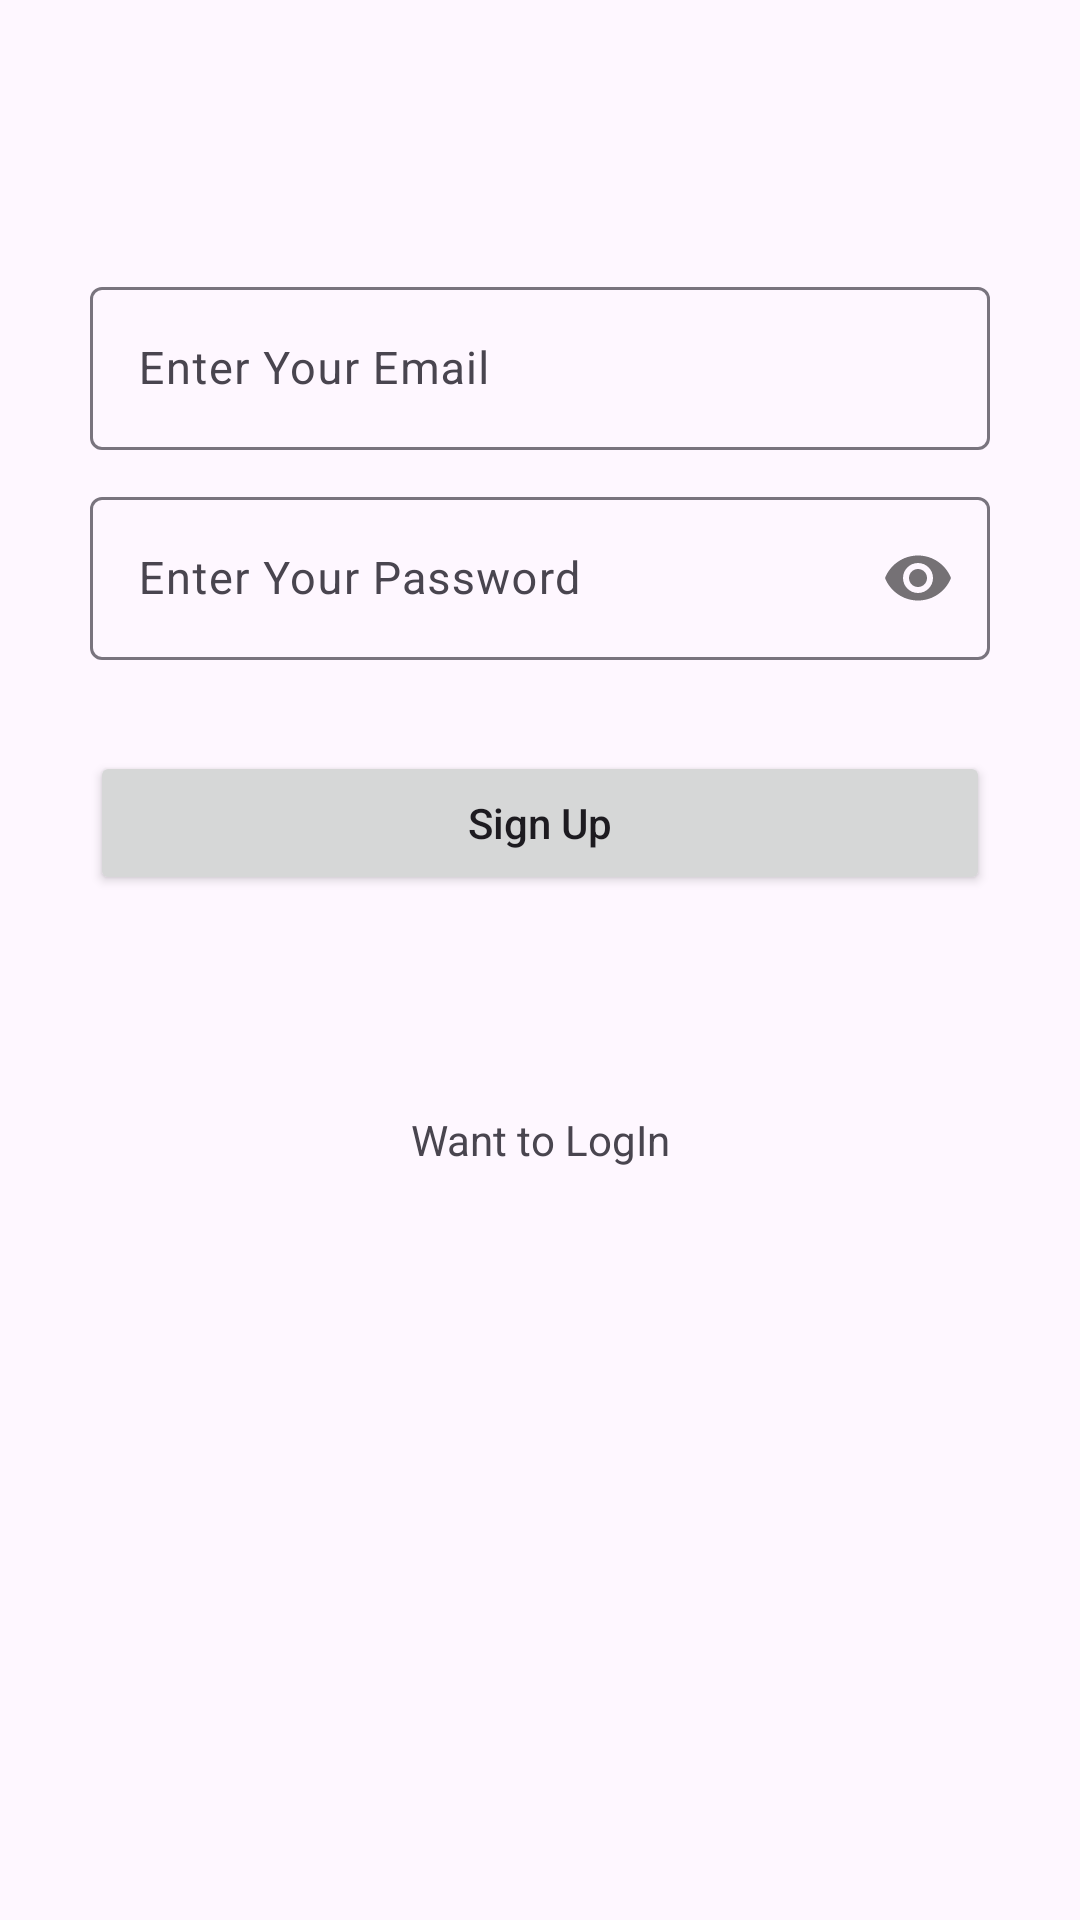

This screen was rendered from an Android layout file. Write that file and the resources it references.
<!-- AndroidManifest.xml: application theme Theme.Aviothic -->
<!-- res/layout/activity_sign_up.xml -->
<?xml version="1.0" encoding="utf-8"?>
<RelativeLayout xmlns:android="http://schemas.android.com/apk/res/android"
    xmlns:app="http://schemas.android.com/apk/res-auto"
    xmlns:tools="http://schemas.android.com/tools"
    android:layout_width="match_parent"
    android:gravity="center"
    android:layout_height="match_parent"
    tools:context=".MainActivity"
    >

    <RelativeLayout
        android:id="@+id/Reference"
        android:layout_width="match_parent"
        android:layout_height="wrap_content"
        android:layout_centerInParent="true"></RelativeLayout>

    <LinearLayout
        android:layout_width="match_parent"
        android:layout_height="wrap_content"
        android:orientation="vertical"
        android:layout_above="@+id/Reference"
        android:layout_marginLeft="30dp"
        android:layout_marginRight="30dp"
        android:layout_marginBottom="250dp"
        >


    </LinearLayout>


    <com.google.android.material.textfield.TextInputLayout
        android:layout_width="match_parent"
        android:layout_height="wrap_content"
        android:layout_above="@+id/Reference"
        android:layout_marginBottom="150dp"
        android:layout_marginLeft="30dp"
        android:layout_marginRight="30dp"
        android:id="@+id/email"
        >

        <EditText
            android:id="@+id/signUpMail"
            android:layout_width="match_parent"
            android:layout_height="wrap_content"
            android:hint="Enter Your Email"
            android:textSize="15sp"
            android:inputType="textEmailAddress"
            />
    </com.google.android.material.textfield.TextInputLayout>

    <com.google.android.material.textfield.TextInputLayout
        android:layout_width="match_parent"
        android:layout_height="wrap_content"
        android:layout_above="@+id/Reference"
        android:layout_marginBottom="80dp"
        android:layout_marginLeft="30dp"
        android:layout_marginRight="30dp"
        android:id="@+id/password"
        app:passwordToggleEnabled="true"
        >

        <EditText
            android:id="@+id/signUpPassword"
            android:layout_width="match_parent"
            android:layout_height="wrap_content"
            android:hint="Enter Your Password"
            android:textSize="15sp"
            android:inputType="textPassword"
            />
    </com.google.android.material.textfield.TextInputLayout>

    <RelativeLayout
        android:layout_width="match_parent"
        android:layout_height="wrap_content"
        android:layout_marginTop="-50dp"
        android:layout_marginLeft="30dp"
        android:layout_marginRight="30dp"
        android:layout_below="@+id/password"
        android:id="@+id/LOGIN"
        android:layout_marginBottom="150dp"
        >

        <Button
            android:id="@+id/btnSignUp"
            android:layout_width="match_parent"
            android:layout_height="wrap_content"
            android:text="Sign Up"
            android:textAllCaps="false" />

        <TextView
            android:id="@+id/wantToLogIn"
            android:layout_width="match_parent"
            android:layout_height="wrap_content"
            android:layout_marginTop="120dp"

            android:gravity="center"
            android:text="Want to LogIn" />


    </RelativeLayout>

    <RelativeLayout
        android:layout_width="match_parent"
        android:layout_height="wrap_content"
        android:layout_marginTop="-100dp"
        android:layout_marginLeft="30dp"
        android:layout_marginRight="30dp"
        android:layout_below="@+id/LOGIN"
        android:layout_marginBottom="150dp"
        >
    </RelativeLayout>




</RelativeLayout>
<!-- resources referenced by this layout -->
<resources>
  <style name="Theme.Aviothic" parent="Base.Theme.Aviothic" />
  <style name="Base.Theme.Aviothic" parent="Theme.Material3.DayNight.NoActionBar">
          
          
      </style>
</resources>
